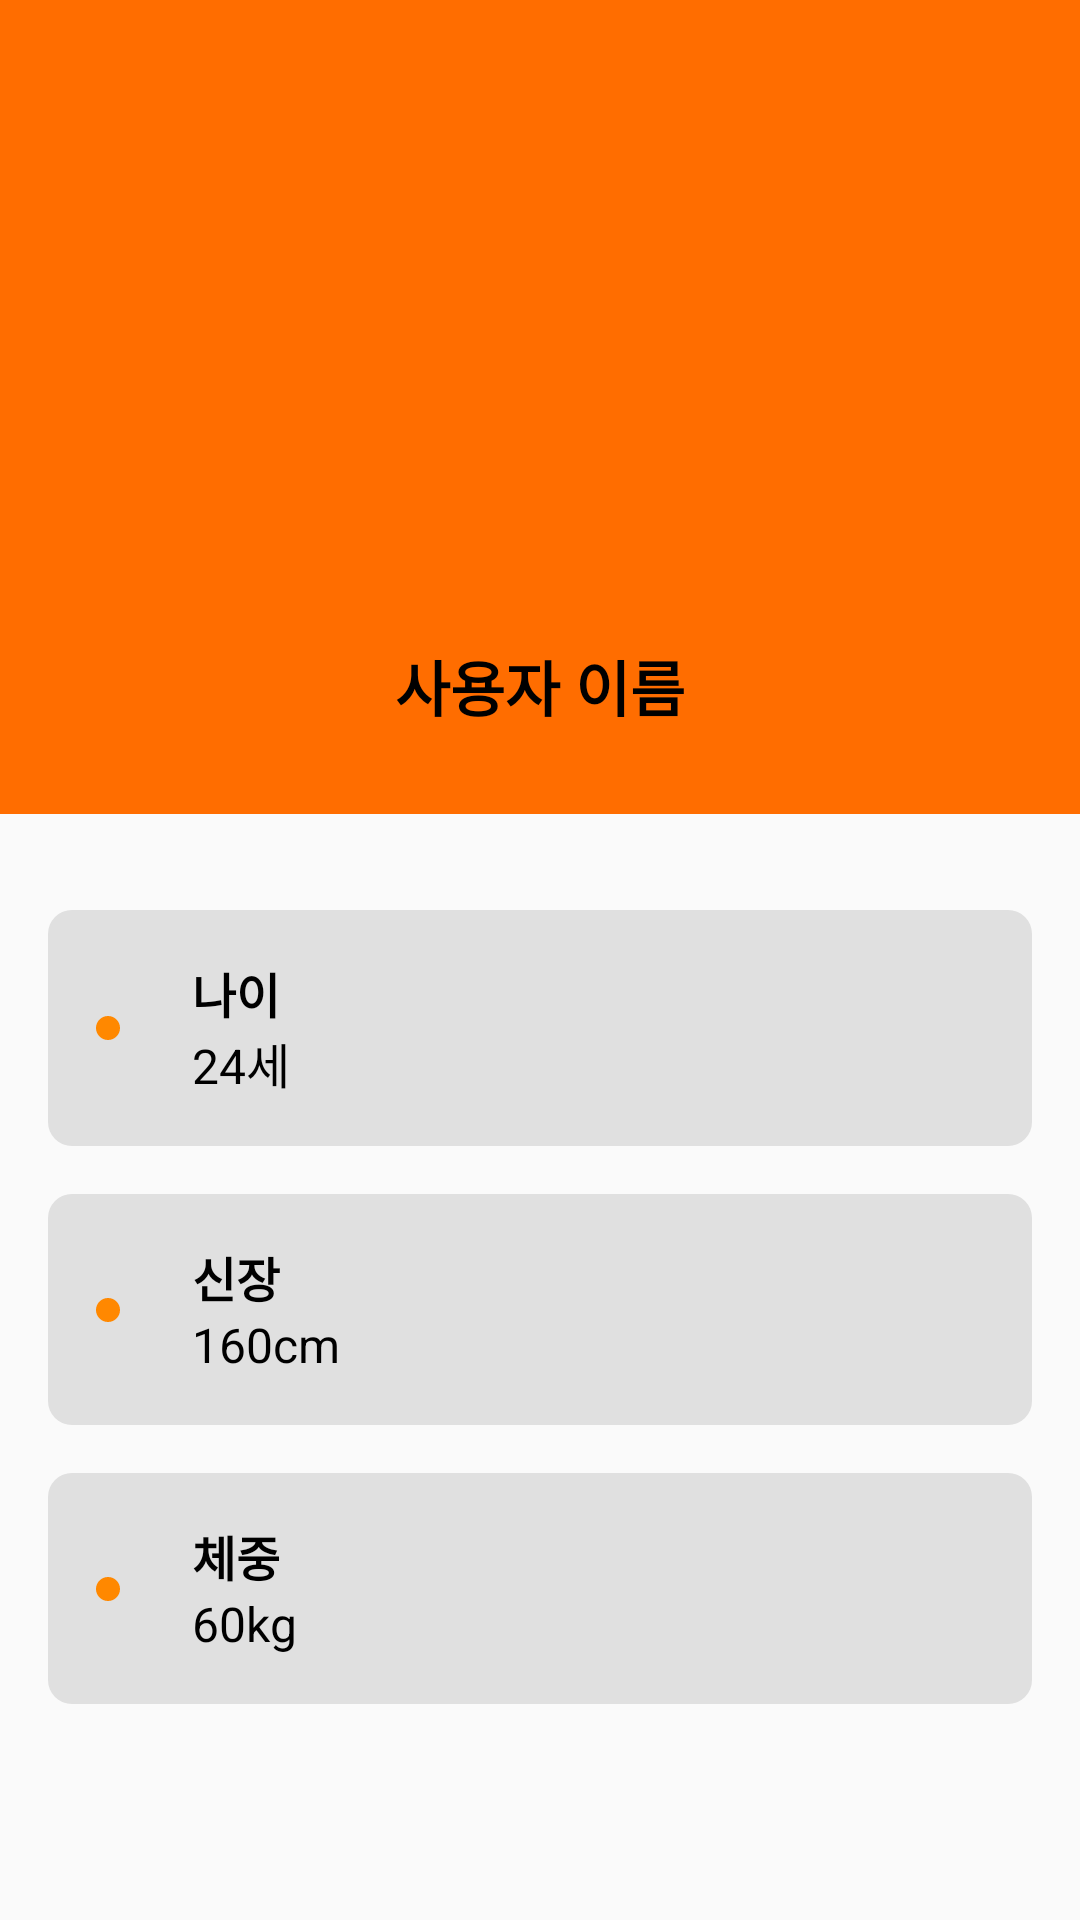

Android layout source for this screen:
<!-- AndroidManifest.xml: application theme Theme._2024_ICT_TEAM -->
<!-- res/layout/fragment_my_page_.xml -->
<androidx.constraintlayout.widget.ConstraintLayout xmlns:android="http://schemas.android.com/apk/res/android"
    xmlns:app="http://schemas.android.com/apk/res-auto"
    xmlns:tools="http://schemas.android.com/tools"
    android:layout_width="match_parent"
    android:layout_height="match_parent"
    >

    
    <LinearLayout
        android:id="@+id/top_section"
        android:layout_width="match_parent"
        android:layout_height="wrap_content"
        android:orientation="vertical"
        android:background="@color/orange_accent"
        android:paddingTop="48dp"
        android:paddingBottom="12dp"
        android:paddingStart="16dp"
        android:paddingEnd="16dp"
        app:layout_constraintTop_toTopOf="parent">

        
        <com.google.android.material.imageview.ShapeableImageView
            android:id="@+id/imageView3"
            android:layout_width="150dp"
            android:layout_height="150dp"
            android:layout_gravity="center_horizontal"
            android:layout_marginTop="8dp"
            android:layout_marginBottom="8dp"
            android:background="?android:attr/selectableItemBackgroundBorderless"
            android:strokeColor="@android:color/white"
            />

        
        <TextView
            android:id="@+id/Username"
            android:layout_width="wrap_content"
            android:layout_height="wrap_content"
            android:gravity="center"
            android:text="사용자 이름"
            android:textSize="20sp"
            android:textStyle="bold"
            android:layout_gravity="center_horizontal"
            android:layout_marginTop="0dp"
            android:layout_marginBottom="16dp"
            android:textColor="@android:color/black"/>
    </LinearLayout>

    
    <ScrollView
        android:id="@+id/scroll_view"
        android:layout_width="0dp"
        android:layout_height="0dp"
        app:layout_constraintTop_toBottomOf="@id/top_section"
        app:layout_constraintBottom_toBottomOf="parent"
        app:layout_constraintStart_toStartOf="parent"
        app:layout_constraintEnd_toEndOf="parent">

        <LinearLayout
            android:id="@+id/bottom_section"
            android:layout_width="match_parent"
            android:layout_height="wrap_content"
            android:background="@drawable/background_rounded_white"
            android:orientation="vertical"
            android:layout_marginTop="16dp"
            android:padding="16dp">

            
            <LinearLayout
                android:layout_width="match_parent"
                android:layout_height="wrap_content"
                android:orientation="vertical"
                android:paddingBottom="16dp">

                
                <androidx.constraintlayout.widget.ConstraintLayout
                    android:layout_width="match_parent"
                    android:layout_height="wrap_content"
                    android:layout_marginBottom="16dp"
                    android:background="@drawable/background_card"
                    android:padding="16dp">

                    <View
                        android:id="@+id/view1"
                        android:layout_width="8dp"
                        android:layout_height="8dp"
                        android:layout_marginEnd="8dp"
                        android:background="@drawable/background_circle"
                        app:layout_constraintTop_toTopOf="parent"
                        app:layout_constraintBottom_toBottomOf="parent"
                        app:layout_constraintStart_toStartOf="parent"
                        app:layout_constraintEnd_toStartOf="@+id/card1"
                        app:layout_constraintVertical_bias="0.5" />

                    <LinearLayout
                        android:id="@+id/card1"
                        android:layout_width="0dp"
                        android:layout_height="wrap_content"
                        android:orientation="vertical"
                        android:layout_marginStart="16dp"
                        app:layout_constraintStart_toEndOf="@id/view1"
                        app:layout_constraintTop_toTopOf="parent"
                        app:layout_constraintBottom_toBottomOf="parent"
                        app:layout_constraintEnd_toEndOf="parent">

                        <TextView
                            android:layout_width="wrap_content"
                            android:layout_height="wrap_content"
                            android:text="나이"
                            android:textColor="@android:color/black"
                            android:textSize="16sp"
                            android:textStyle="bold"/>

                        <TextView
                            android:id="@+id/Age"
                            android:layout_width="wrap_content"
                            android:layout_height="wrap_content"
                            android:text="24세"
                            android:textColor="@android:color/black"
                            android:textSize="16sp" />
                    </LinearLayout>

                </androidx.constraintlayout.widget.ConstraintLayout>

                
                <androidx.constraintlayout.widget.ConstraintLayout
                    android:layout_width="match_parent"
                    android:layout_height="wrap_content"
                    android:layout_marginBottom="16dp"
                    android:background="@drawable/background_card"
                    android:padding="16dp">

                    <View
                        android:id="@+id/view2"
                        android:layout_width="8dp"
                        android:layout_height="8dp"
                        android:layout_marginEnd="8dp"
                        android:background="@drawable/background_circle"
                        app:layout_constraintTop_toTopOf="parent"
                        app:layout_constraintBottom_toBottomOf="parent"
                        app:layout_constraintStart_toStartOf="parent"
                        app:layout_constraintEnd_toStartOf="@+id/card2"
                        app:layout_constraintVertical_bias="0.5" />

                    <LinearLayout
                        android:id="@+id/card2"
                        android:layout_width="0dp"
                        android:layout_height="wrap_content"
                        android:orientation="vertical"
                        android:layout_marginStart="16dp"
                        app:layout_constraintStart_toEndOf="@id/view2"
                        app:layout_constraintTop_toTopOf="parent"
                        app:layout_constraintBottom_toBottomOf="parent"
                        app:layout_constraintEnd_toEndOf="parent">

                        <TextView
                            android:layout_width="wrap_content"
                            android:layout_height="wrap_content"
                            android:text="신장"
                            android:textColor="@android:color/black"
                            android:textSize="16sp"
                            android:textStyle="bold"/>

                        <TextView
                            android:id="@+id/Height"
                            android:layout_width="wrap_content"
                            android:layout_height="wrap_content"
                            android:text="160cm"
                            android:textColor="@android:color/black"
                            android:textSize="16sp" />
                    </LinearLayout>

                </androidx.constraintlayout.widget.ConstraintLayout>

                
                <androidx.constraintlayout.widget.ConstraintLayout
                    android:layout_width="match_parent"
                    android:layout_height="wrap_content"
                    android:layout_marginBottom="16dp"
                    android:background="@drawable/background_card"
                    android:padding="16dp">

                    <View
                        android:id="@+id/view3"
                        android:layout_width="8dp"
                        android:layout_height="8dp"
                        android:layout_marginEnd="8dp"
                        android:background="@drawable/background_circle"
                        app:layout_constraintTop_toTopOf="parent"
                        app:layout_constraintBottom_toBottomOf="parent"
                        app:layout_constraintStart_toStartOf="parent"
                        app:layout_constraintEnd_toStartOf="@+id/card3"
                        app:layout_constraintVertical_bias="0.5" />

                    <LinearLayout
                        android:id="@+id/card3"
                        android:layout_width="0dp"
                        android:layout_height="wrap_content"
                        android:orientation="vertical"
                        android:layout_marginStart="16dp"
                        app:layout_constraintStart_toEndOf="@id/view3"
                        app:layout_constraintTop_toTopOf="parent"
                        app:layout_constraintBottom_toBottomOf="parent"
                        app:layout_constraintEnd_toEndOf="parent">

                        <TextView
                            android:layout_width="wrap_content"
                            android:layout_height="wrap_content"
                            android:text="체중"
                            android:textColor="@android:color/black"
                            android:textSize="16sp"
                            android:textStyle="bold"/>

                        <TextView
                            android:id="@+id/Weight"
                            android:layout_width="wrap_content"
                            android:layout_height="wrap_content"
                            android:text="60kg"
                            android:textColor="@android:color/black"
                            android:textSize="16sp" />
                    </LinearLayout>

                </androidx.constraintlayout.widget.ConstraintLayout>

            </LinearLayout>

        </LinearLayout>

    </ScrollView>

</androidx.constraintlayout.widget.ConstraintLayout>
<!-- resources referenced by this layout -->
<resources>
  <color name="orange_accent">#FF6D00</color>
  <!-- drawable background_card (drawable) -->
  <?xml version="1.0" encoding="utf-8"?>
  <shape xmlns:android="http://schemas.android.com/apk/res/android">
      <solid android:color="#E0E0E0"/> 
      <corners android:radius="8dp"/>
      <padding android:left="8dp" android:top="8dp" android:right="8dp" android:bottom="8dp"/>
  </shape>
  <!-- drawable background_circle (drawable) -->
  <?xml version="1.0" encoding="utf-8"?>
  <shape xmlns:android="http://schemas.android.com/apk/res/android">
      <solid android:color="#FF8800"/>
      <corners android:radius="50dp"/>
  </shape>
  <style name="Theme._2024_ICT_TEAM" parent="Base.Theme._2024_ICT_TEAM" />
  <style name="Base.Theme._2024_ICT_TEAM" parent="Theme.AppCompat.Light">
          
          <item name="colorPrimary">@color/orange_accent</item>
          <item name="colorPrimaryVariant">@color/orange</item>
          <item name="colorOnPrimary">@color/white</item>
  
          <item name="colorSecondary">@color/orange_accent</item>
          <item name="colorSecondaryVariant">@color/orange</item>
          <item name="colorOnSecondary">@color/white</item>
  
          <item name="colorSurface">@color/white</item>
          <item name="colorOnBackground">@color/grey_300</item>
          <item name="colorOnSurface">@color/grey_300</item>
      </style>
  <color name="orange">#FFA500</color>
  <color name="white">#FFFFFFFF</color>
  <color name="grey_300">#E0E0E0</color>
</resources>
